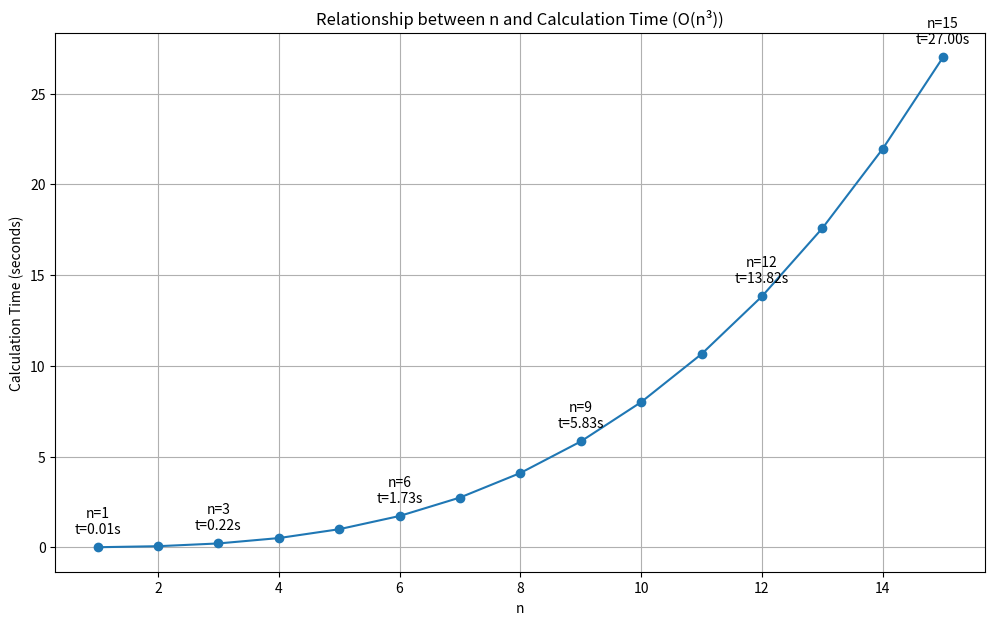

This figure's Python source:
# 演習問題１−2
"""
計算量がnの3乗に比例する方法を用いて計算機で計算したとき、
n=5で1秒で結果が得られた。実行時間は計算量のみに依存する
としたとき、n=15では何秒かかると予想されるか。
※計算量がnの階乗に比例する方法のn=10の場合は、Exercises_1-2-1.py
※計算量がnの階乗に比例する方法のn=15の場合は、Exercises_1-2-2.py
"""

import matplotlib.pyplot as plt

def calculate_time(n):
    # n=5のとき1秒かかると仮定し、それを基準に他のnの値に対する時間を計算
    return (n**3) / (5**3)

# nの値の範囲を1から15に設定
n_values = range(1, 16)

# 各nに対する計算時間を計算
times = [calculate_time(n) for n in n_values]

# グラフをプロット
plt.figure(figsize=(12, 7))
plt.plot(n_values, times, marker='o')
plt.title('Relationship between n and Calculation Time (O(n³))')
plt.xlabel('n')
plt.ylabel('Calculation Time (seconds)')
plt.grid(True)

# 各点にラベルを付ける
for i, (n, t) in enumerate(zip(n_values, times)):
    if n % 3 == 0 or n == 1:  # n が 3 の倍数または 1 の場合にラベルを表示
        plt.annotate(f'n={n}\nt={t:.2f}s', (n, t), textcoords="offset points", xytext=(0,10), ha='center')

plt.show()

# 結果を表示
print("n\tCalculation Time (seconds)")
for n, t in zip(n_values, times):
    print(f"{n}\t{t:.2f}")

